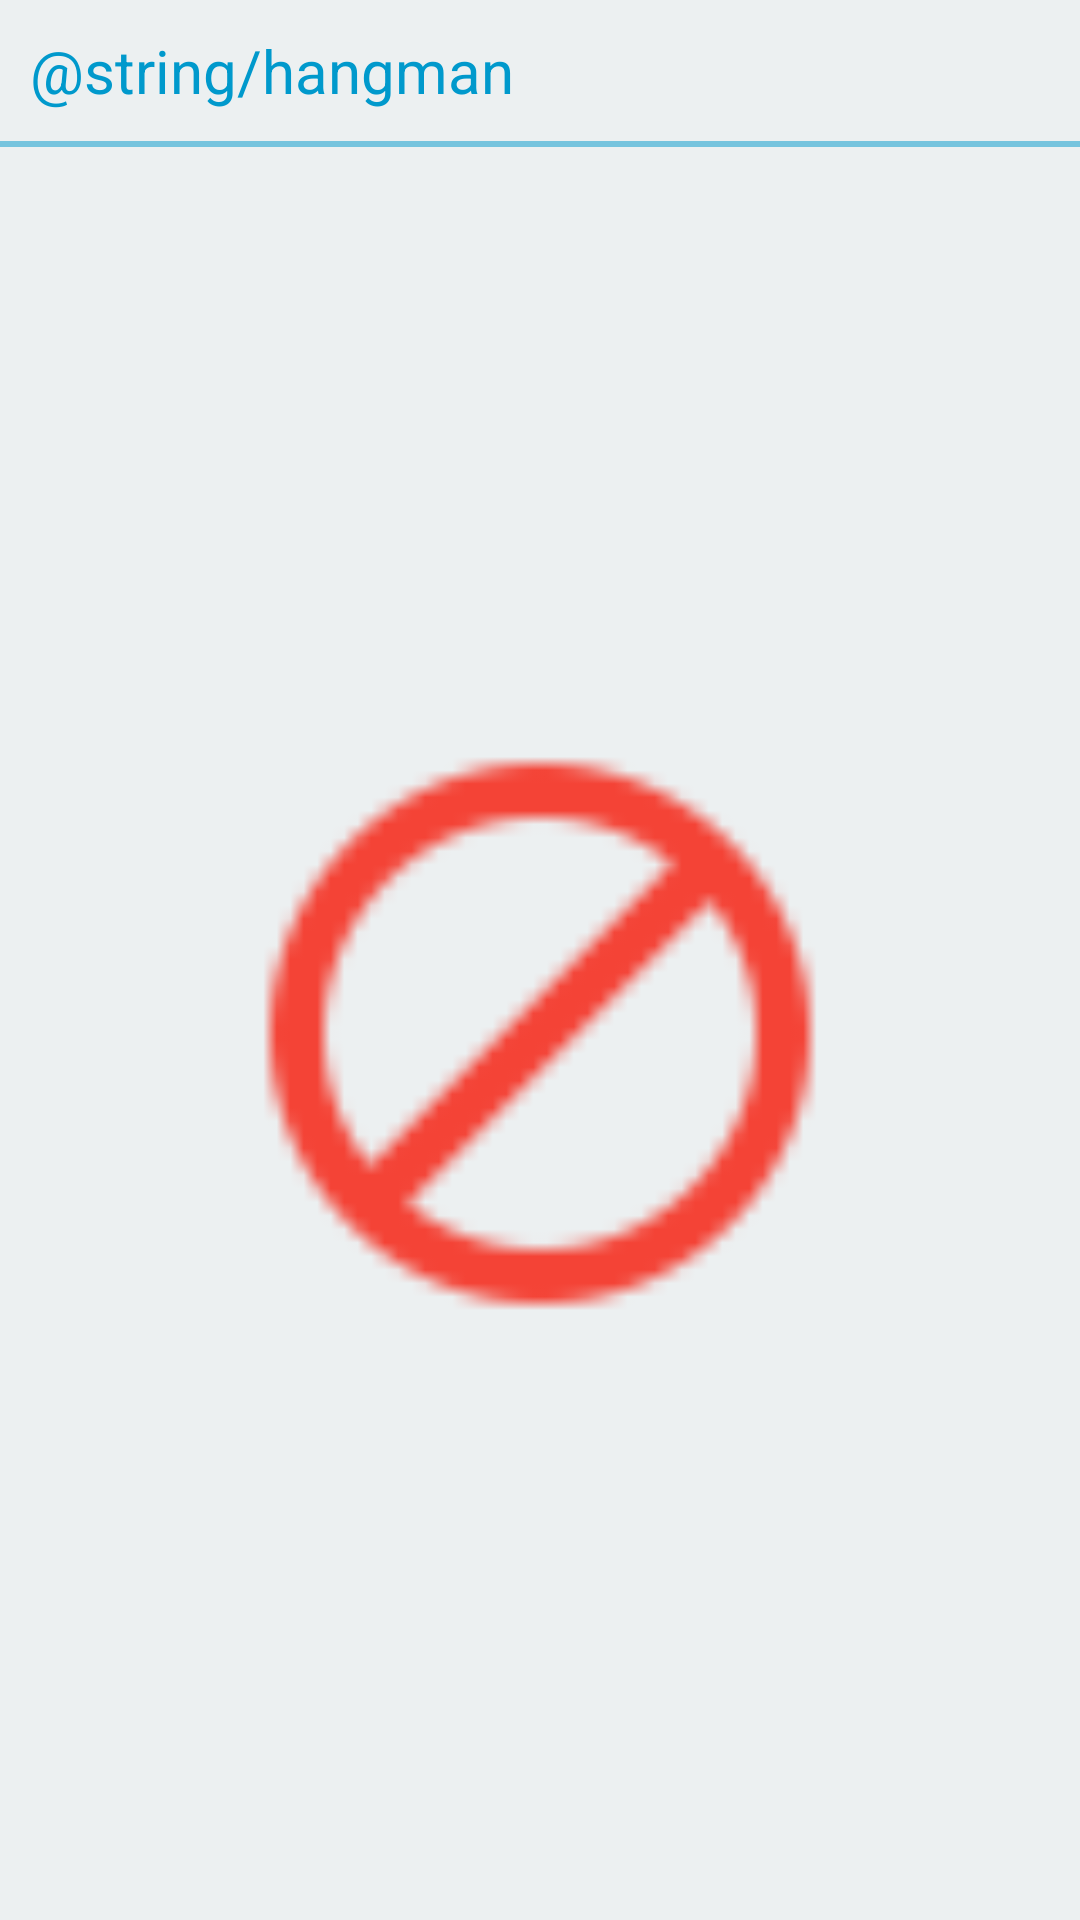

This screen was rendered from an Android layout file. Write that file and the resources it references.
<!-- AndroidManifest.xml: application theme AppTheme -->
<!-- res/layout/activity_hangman.xml -->
<?xml version="1.0" encoding="utf-8"?>
<RelativeLayout xmlns:android="http://schemas.android.com/apk/res/android"
    android:layout_width="match_parent"
    android:layout_height="match_parent"
    android:background="@color/bg_pill">

    <LinearLayout
        android:layout_width="match_parent"
        android:layout_height="match_parent"
        android:orientation="vertical">
        <LinearLayout
            android:layout_width="match_parent"
            android:layout_height="wrap_content">

            <TextView
                android:layout_width="wrap_content"
                android:layout_height="match_parent"
                android:text="@string/hangman"
                android:textColor="@color/dot_light"
                android:textSize="20dp"
                android:layout_margin="10dp"/>

        </LinearLayout>
        
        <View
            android:layout_width="match_parent"
            android:layout_height="2dp"
            android:alpha=".5"
            android:background="@color/dot_light" />

        <ImageView
            android:layout_width="match_parent"
            android:layout_height="match_parent"
            android:src="@drawable/no_pill"/>

        </LinearLayout>

</RelativeLayout>
<!-- resources referenced by this layout -->
<resources>
  <color name="bg_pill">#ecf0f1</color>
  <color name="dot_light">#0099cc</color>
  <!-- drawable no_pill: png bitmap (drawable-mdpi, 710 bytes) -->
  <style name="AppTheme" parent="Theme.AppCompat.Light.DarkActionBar">
  		
  		<item name="colorPrimary">@color/colorPrimary</item>
  		<item name="colorPrimaryDark">@color/colorPrimaryDark</item>
  		<item name="colorAccent">@color/colorAccent</item>
  		<item name="windowActionBar">false</item>
  		<item name="windowNoTitle">true</item>
  	</style>
  <color name="colorPrimary">#3F51B5</color>
  <color name="colorPrimaryDark">#303F9F</color>
  <color name="colorAccent">#FF4081</color>
</resources>
